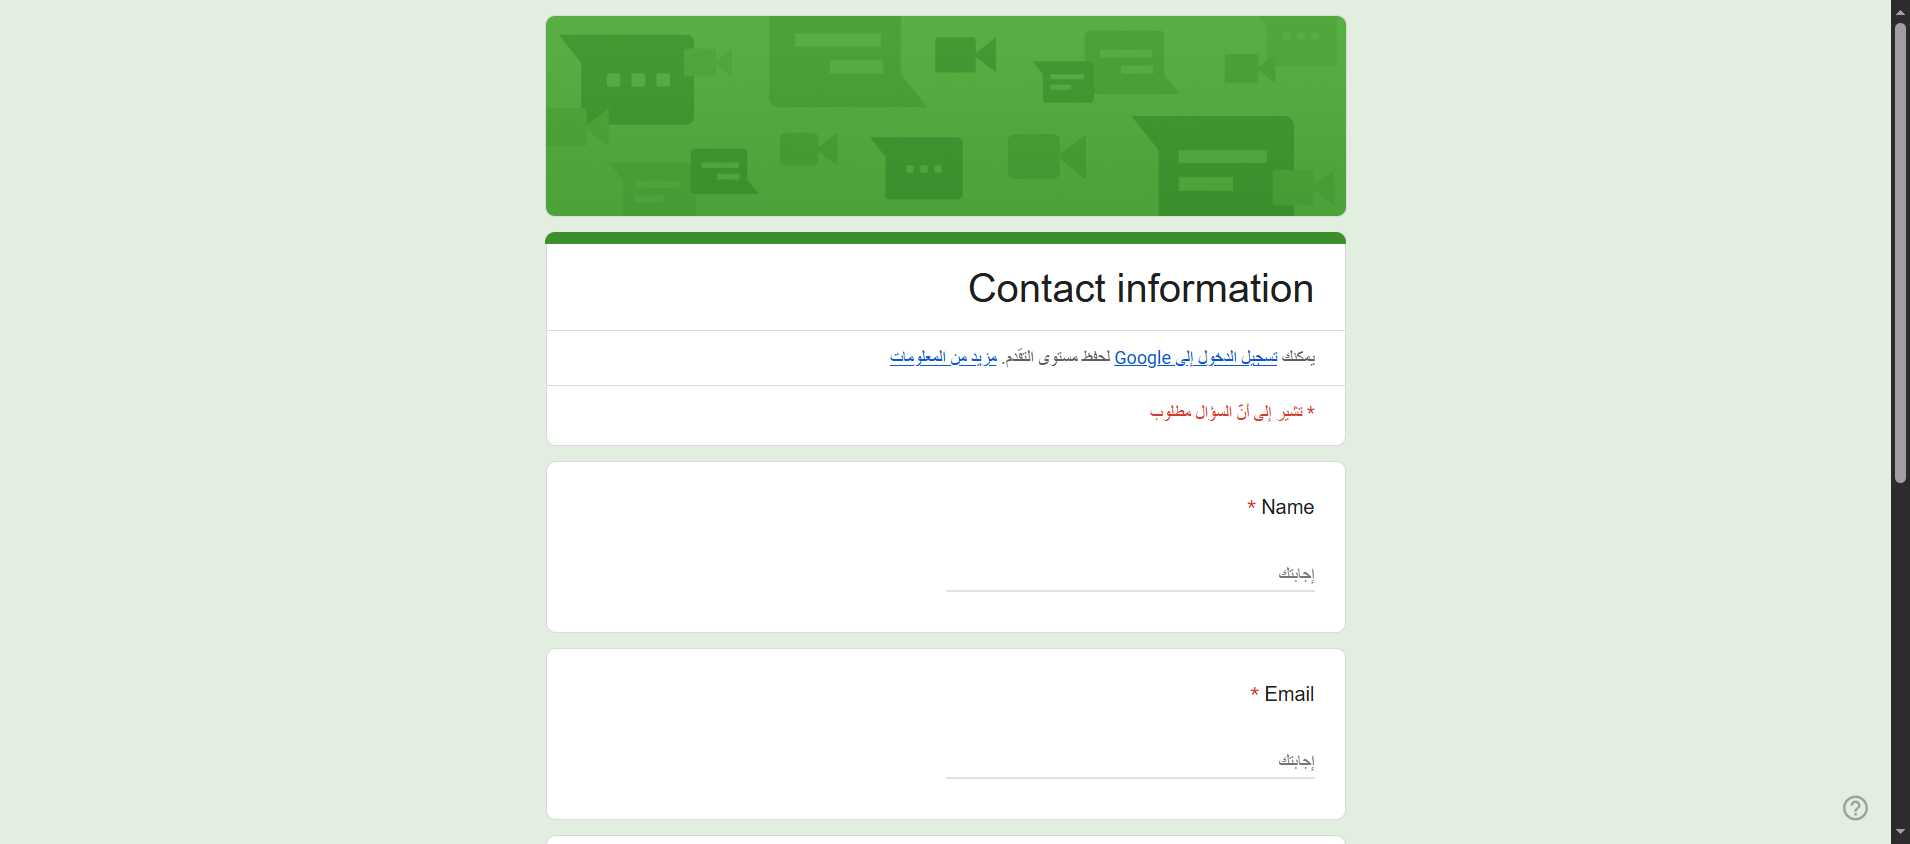
Workflow: Main

Step 1: Edge Contact information in window 'Contact information' (msedge.exe)
